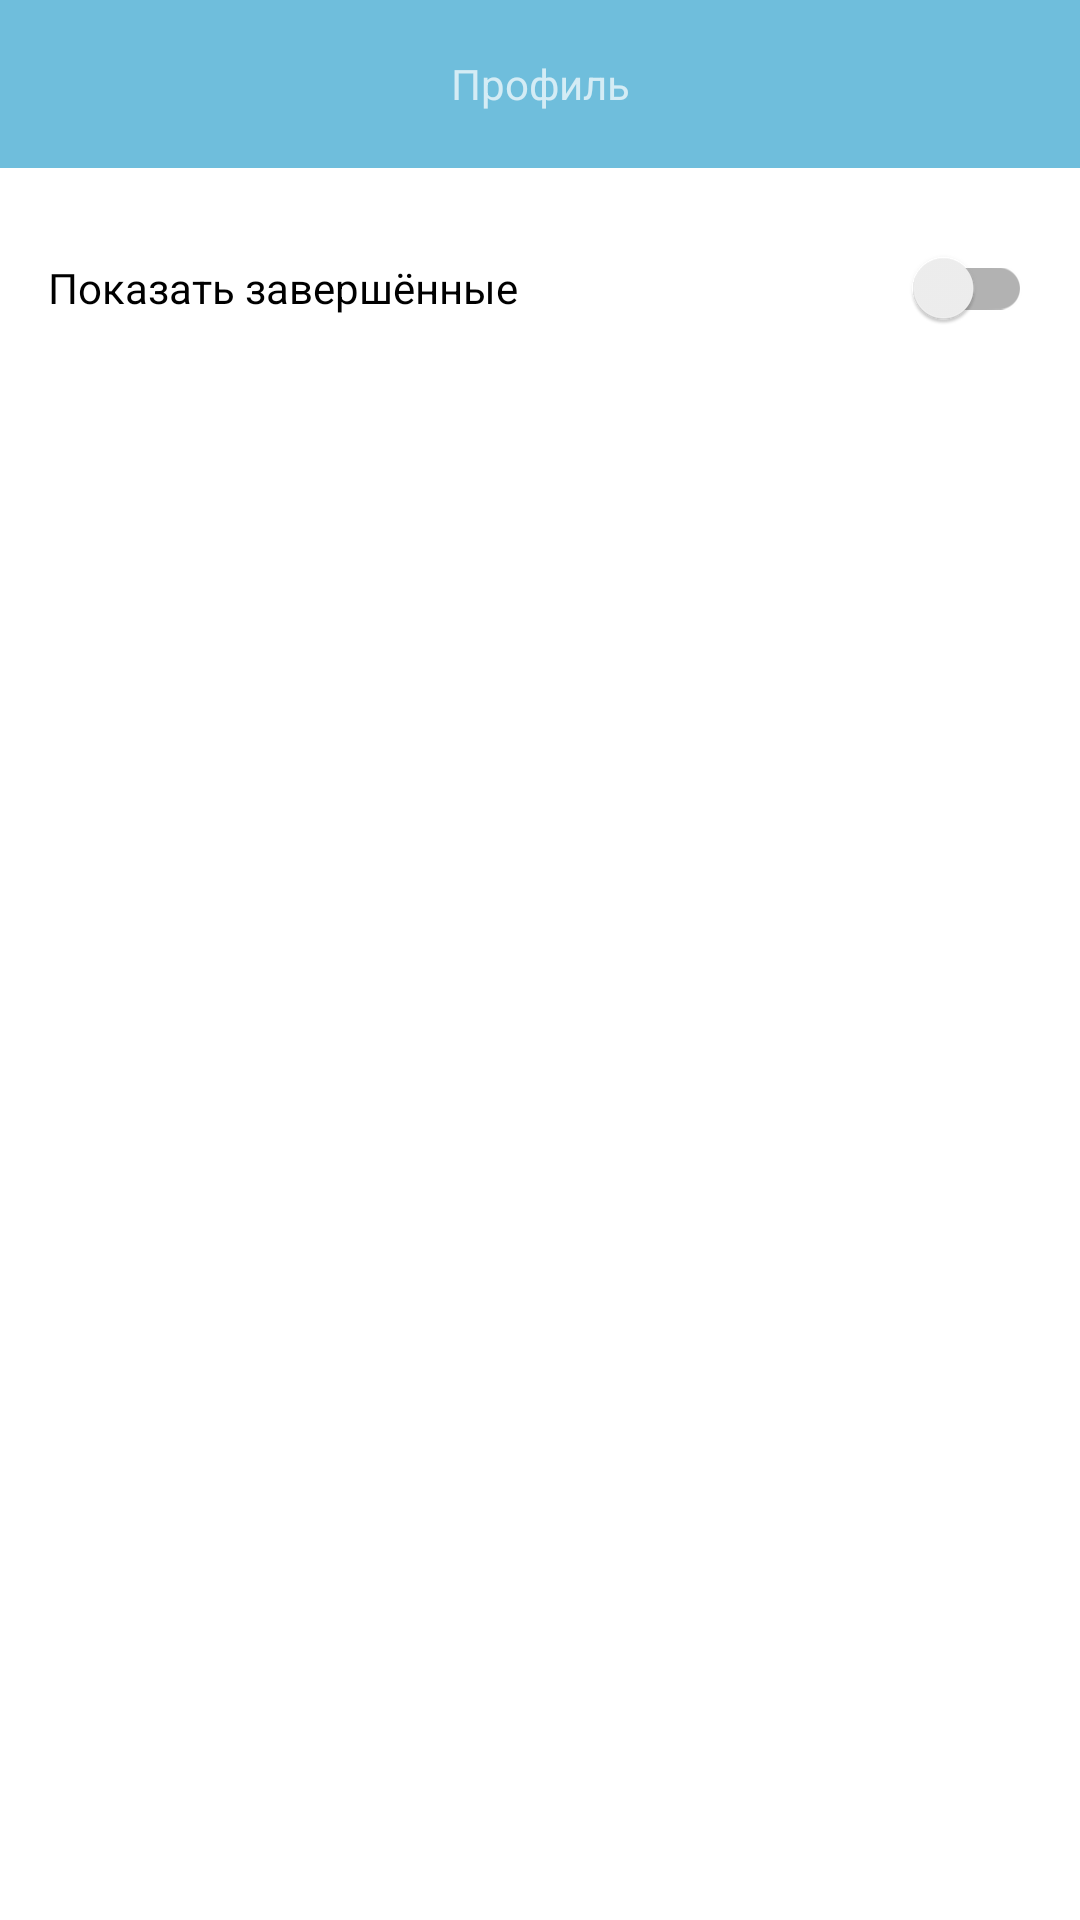

Here is an Android app screen rendered from its layout file. Give the layout XML and the strings, colors and styles it references.
<!-- AndroidManifest.xml: application theme Theme.CarService -->
<!-- res/layout/fragment_list_token_customer.xml -->
<?xml version="1.0" encoding="utf-8"?>
<androidx.constraintlayout.widget.ConstraintLayout xmlns:android="http://schemas.android.com/apk/res/android"
    xmlns:app="http://schemas.android.com/apk/res-auto"
    xmlns:tools="http://schemas.android.com/tools"
    android:layout_width="match_parent"
    android:layout_height="match_parent"
    tools:context=".customer.services.ListTokenCustomerFragment">

    <include
        android:id="@+id/include"
        layout="@layout/toolbar"
        android:layout_width="match_parent"
        android:layout_height="wrap_content"
        app:layout_constraintTop_toTopOf="parent" />

    <androidx.recyclerview.widget.RecyclerView
        android:id="@+id/listMyTokenRecyclerView"
        android:layout_width="match_parent"
        android:layout_height="0dp"
        android:layout_marginTop="@dimen/main_margin_top"
        android:layout_marginBottom="@dimen/height_bottom_bar"
        android:orientation="vertical"
        app:layoutManager="androidx.recyclerview.widget.LinearLayoutManager"
        app:layout_constraintBottom_toBottomOf="parent"
        app:layout_constraintEnd_toEndOf="parent"
        app:layout_constraintHorizontal_bias="0.0"
        app:layout_constraintStart_toStartOf="parent"
        app:layout_constraintTop_toBottomOf="@+id/switchOldTickets"
        app:layout_constraintVertical_bias="0.0" />

    <androidx.appcompat.widget.SwitchCompat
        android:id="@+id/switchOldTickets"
        android:layout_width="match_parent"
        android:layout_height="wrap_content"
        android:layout_marginStart="@dimen/main_start_margin"
        android:layout_marginEnd="@dimen/main_end_margin"
        android:layout_marginTop="@dimen/main_margin_top"
        android:text="@string/show_complete_token"
        android:theme="@style/titleTheme"
        app:layout_constraintStart_toStartOf="parent"
        app:layout_constraintTop_toBottomOf="@+id/include" />

</androidx.constraintlayout.widget.ConstraintLayout>
<!-- res/layout/toolbar.xml (included above) -->
<?xml version="1.0" encoding="utf-8"?>
<com.google.android.material.appbar.AppBarLayout xmlns:android="http://schemas.android.com/apk/res/android"
    xmlns:app="http://schemas.android.com/apk/res-auto"
    xmlns:tools="http://schemas.android.com/tools"
    android:id="@+id/app_bar"
    android:layout_width="match_parent"
    android:layout_height="wrap_content"
    android:fitsSystemWindows="true"
    android:theme="@style/ThemeOverlay.AppCompat.Dark.ActionBar"
    tools:context=".MainActivity">

    <androidx.appcompat.widget.Toolbar
        android:id="@+id/toolbar"
        android:layout_width="match_parent"
        android:layout_height="?attr/actionBarSize"
        android:background="@color/light_blue"
        android:elevation="4dp"
        app:layout_collapseMode="parallax"
        app:layout_scrollFlags="scroll|enterAlways"
        app:popupTheme="@style/ThemeOverlay.AppCompat.Light"
        app:title=" ">

        <TextView
            android:id="@+id/titleToolbar"
            style="@style/AppBar.Title"
            android:layout_width="wrap_content"
            android:layout_height="wrap_content"
            android:layout_gravity="center"
            android:ellipsize="end"
            android:maxLines="1"
            tools:text="Профиль" />

    </androidx.appcompat.widget.Toolbar>

</com.google.android.material.appbar.AppBarLayout>
<!-- resources referenced by this layout -->
<resources>
  <color name="light_blue">#6FBEDC</color>
  <dimen name="height_bottom_bar">60dp</dimen>
  <dimen name="main_end_margin">16dp</dimen>
  <dimen name="main_margin_top">16dp</dimen>
  <dimen name="main_start_margin">16dp</dimen>
  <string name="show_complete_token">Показать завершённые</string>
  <style name="Theme.CarService" parent="Theme.MaterialComponents.DayNight.DarkActionBar">
          
          <item name="colorPrimary">@color/purple_500</item>
          <item name="colorPrimaryVariant">@color/purple_700</item>
          <item name="colorOnPrimary">@color/white</item>
          
          <item name="colorSecondary">@color/teal_200</item>
          <item name="colorSecondaryVariant">@color/teal_700</item>
          <item name="colorOnSecondary">@color/black</item>
          
          <item name="android:statusBarColor" tools:targetApi="l">?attr/colorPrimaryVariant</item>
          
      </style>
  <color name="white">#FFFFFFFF</color>
  <color name="teal_700">#FF018786</color>
  <color name="black">#FF000000</color>
  <!-- not gathered from this repository: default colours our renderer supplied (Android Studio template values) -->
  <color name="purple_500">#FF6200EE</color>
  <color name="purple_700">#FF3700B3</color>
  <color name="teal_200">#FF03DAC5</color>
</resources>
